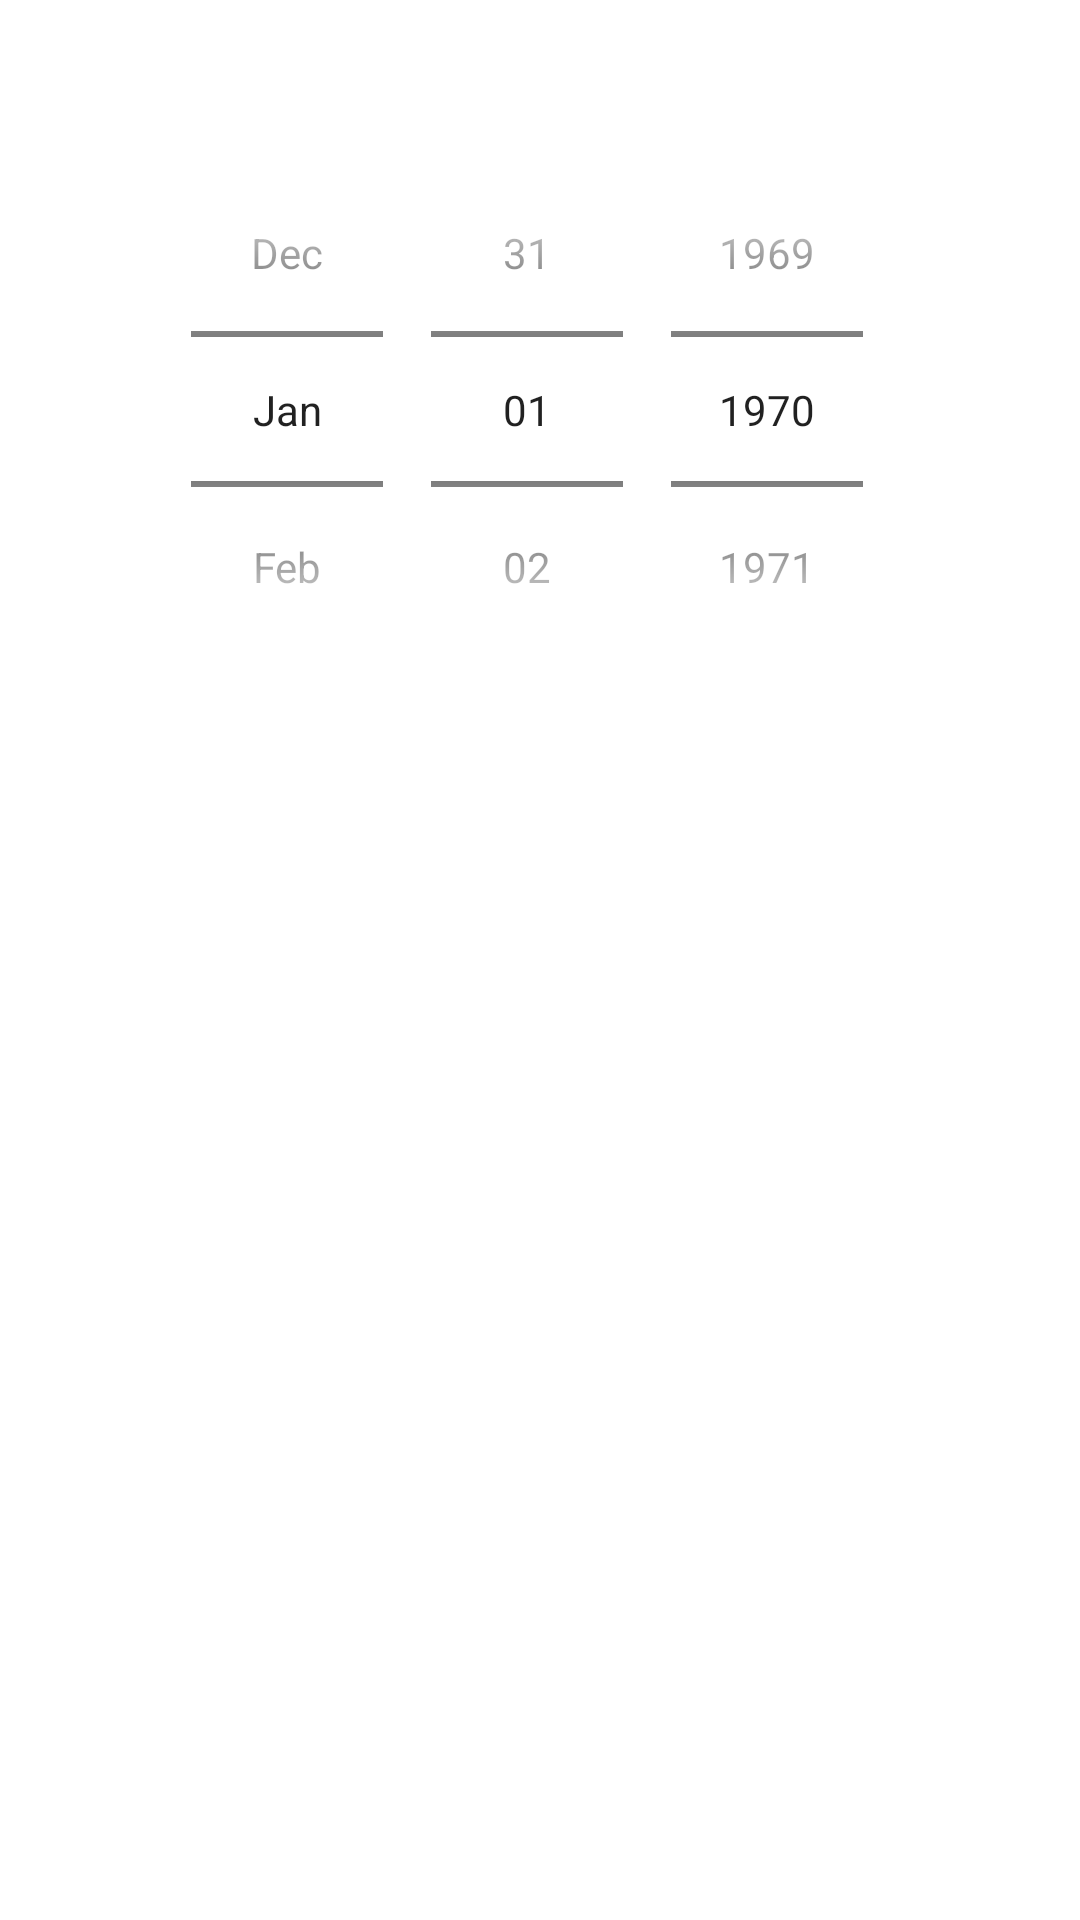

Here is an Android app screen rendered from its layout file. Give the layout XML and the strings, colors and styles it references.
<!-- AndroidManifest.xml: application theme Theme.HireMe -->
<!-- res/layout/date_picker.xml -->
<?xml version="1.0" encoding="utf-8"?>
<androidx.constraintlayout.widget.ConstraintLayout xmlns:android="http://schemas.android.com/apk/res/android"
    xmlns:app="http://schemas.android.com/apk/res-auto"
    xmlns:tools="http://schemas.android.com/tools"
    android:layout_width="match_parent"
    android:layout_height="match_parent"
    android:padding="10dp">

    <Button
        android:id="@+id/setDateBtn"
        android:layout_width="match_parent"
        android:layout_height="wrap_content"

        android:layout_marginTop="48dp"

        android:background="@drawable/button_shape"
        android:fontFamily="sans-serif"
        android:text=" Set date "
        android:textAppearance="@style/TextAppearance.AppCompat.Large"
        android:textColor="@color/white"
        android:textSize="17sp"
        app:layout_constraintEnd_toEndOf="@+id/datePicker2"
        app:layout_constraintHorizontal_bias="0.0"
        app:layout_constraintStart_toStartOf="@+id/datePicker2"
        app:layout_constraintTop_toBottomOf="@+id/datePicker2" />

    <androidx.appcompat.widget.AppCompatCheckBox

        android:id="@+id/presentCheckBox"
        android:layout_width="wrap_content"
        android:layout_height="wrap_content"
        android:layout_marginStart="16dp"
        android:layout_marginLeft="16dp"
        android:text="Present"
        android:visibility="invisible"
        app:layout_constraintStart_toStartOf="@+id/datePicker2"
        app:layout_constraintTop_toBottomOf="@+id/datePicker2" />

    <DatePicker
        android:id="@+id/datePicker2"
        android:layout_width="288dp"
        android:layout_height="189dp"
        android:layout_marginTop="32dp"
        android:backgroundTint="@color/colorPrimary"
        android:calendarTextColor="@color/colorPrimary"
        android:calendarViewShown="false"
        android:datePickerMode="spinner"
        app:layout_constraintEnd_toEndOf="parent"
        app:layout_constraintHorizontal_bias="0.495"
        app:layout_constraintStart_toStartOf="parent"
        app:layout_constraintTop_toTopOf="parent" />

</androidx.constraintlayout.widget.ConstraintLayout>
<!-- resources referenced by this layout -->
<resources>
  <color name="colorPrimary">#4428FF</color>
  <color name="white">#FFFFFFFF</color>
  <style name="Theme.HireMe" parent="Theme.MaterialComponents.DayNight.NoActionBar">
          
          <item name="colorPrimary">@color/purple_500</item>
          <item name="colorPrimaryVariant">@color/purple_700</item>
          <item name="colorOnPrimary">@color/white</item>
          
          <item name="colorSecondary">@color/teal_200</item>
          <item name="colorSecondaryVariant">@color/teal_700</item>
          <item name="colorOnSecondary">@color/black</item>
          
          <item name="android:statusBarColor">?attr/colorPrimaryVariant</item>
          
          <item name="colorPrimaryDark">@color/colorPrimaryDark</item>
          <item name="colorAccent">@color/colorAccent</item>
      </style>
  <color name="purple_500">#FF6200EE</color>
  <color name="purple_700">#FF3700B3</color>
  <color name="teal_200">#FF03DAC5</color>
  <color name="teal_700">#FF018786</color>
  <color name="black">#FF000000</color>
  <color name="colorPrimaryDark">#4428FF</color>
  <color name="colorAccent">#4428FF</color>
</resources>
